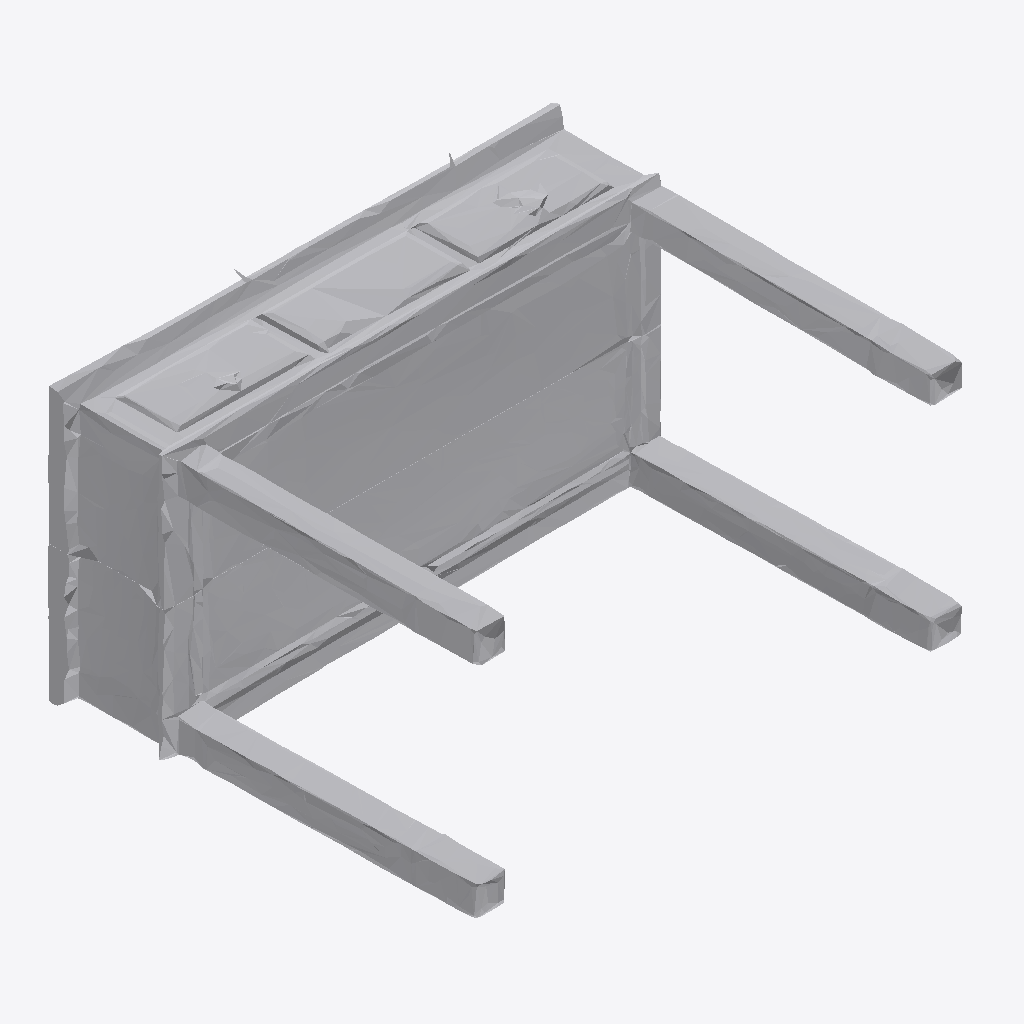
Isometric view of an IFC building model (IFC-SPF (STEP), schema IFC4, length unit metre), seen from the south-west, elements coloured by IFC class: 1 other element (light grey).
Extent 1.9 m × 1.6 m × 1.0 m (x, y, z). Storeys (1): Ground Floor at 0.00 m. Elements (1): 1 IfcFurniture.

HEADER;
FILE_DESCRIPTION(('ViewDefinition [CoordinationView]'),'2;1');
FILE_NAME('','2026-07-12T09:12:10',(''),(''),'IfcOpenShell 0.8.0','IfcOpenShell 0.8.0','');
FILE_SCHEMA(('IFC4'));
ENDSEC;
DATA;
#17=IFCPROJECT('2xxkgw8QLA2geSgoPr4S6N',#5,'Office Project',$,$,$,$,(#15),#10);
#20=IFCSITE('2HpKFCg_57PRlFwuE7rK$u',#5,'Site',$,$,#19,$,$,.ELEMENT.,$,$,$,$,$);
#22=IFCBUILDING('2$8SUQ1Zr6VBfhodu8pwQW',#5,'Building',$,$,#21,$,$,.ELEMENT.,$,$,$);
#24=IFCBUILDINGSTOREY('2oNCj3XdTBPQX87NsavlvH',#5,'Ground Floor',$,$,#23,$,$,.ELEMENT.,0.0);
#35=IFCFURNITURE('1s0NDxoHP2_hpI8XzJetsH',#5,'list02_side_table',$,$,#34,#31,$,$);
ENDSEC;
